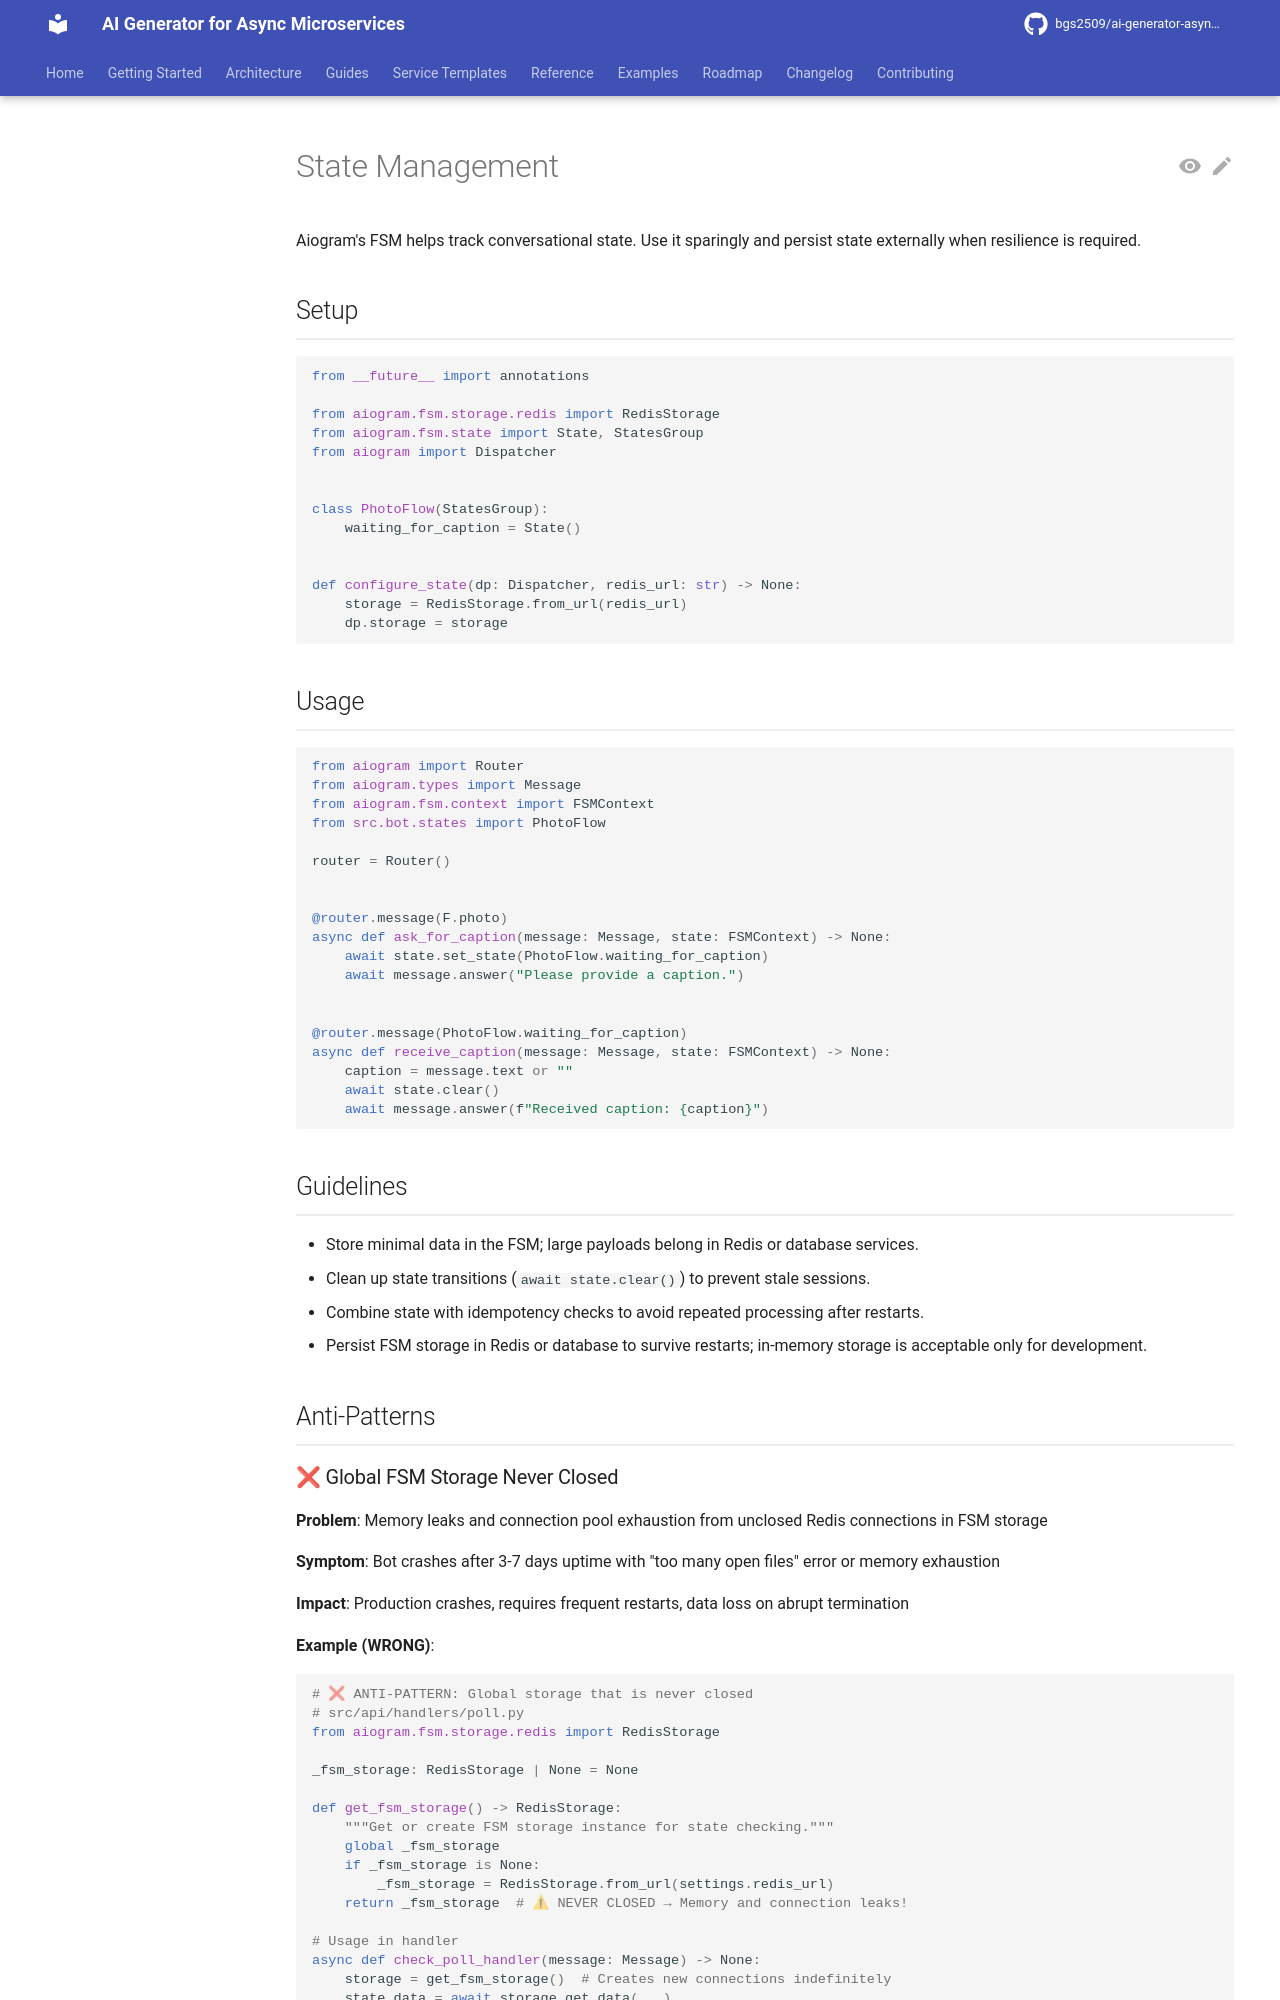

repository: bgs2509/ai-generator-asyncmicroservices · page: atomic/services/aiogram/state-management/index.html · generator: mkdocs

# State Management

Aiogram's FSM helps track conversational state. Use it sparingly and persist state externally when resilience is required.

## Setup

```python
from __future__ import annotations

from aiogram.fsm.storage.redis import RedisStorage
from aiogram.fsm.state import State, StatesGroup
from aiogram import Dispatcher


class PhotoFlow(StatesGroup):
    waiting_for_caption = State()


def configure_state(dp: Dispatcher, redis_url: str) -> None:
    storage = RedisStorage.from_url(redis_url)
    dp.storage = storage
```

## Usage

```python
from aiogram import Router
from aiogram.types import Message
from aiogram.fsm.context import FSMContext
from src.bot.states import PhotoFlow

router = Router()


@router.message(F.photo)
async def ask_for_caption(message: Message, state: FSMContext) -> None:
    await state.set_state(PhotoFlow.waiting_for_caption)
    await message.answer("Please provide a caption.")


@router.message(PhotoFlow.waiting_for_caption)
async def receive_caption(message: Message, state: FSMContext) -> None:
    caption = message.text or ""
    await state.clear()
    await message.answer(f"Received caption: {caption}")
```

## Guidelines

- Store minimal data in the FSM; large payloads belong in Redis or database services.
- Clean up state transitions (`await state.clear()`) to prevent stale sessions.
- Combine state with idempotency checks to avoid repeated processing after restarts.
- Persist FSM storage in Redis or database to survive restarts; in-memory storage is acceptable only for development.

## Anti-Patterns
